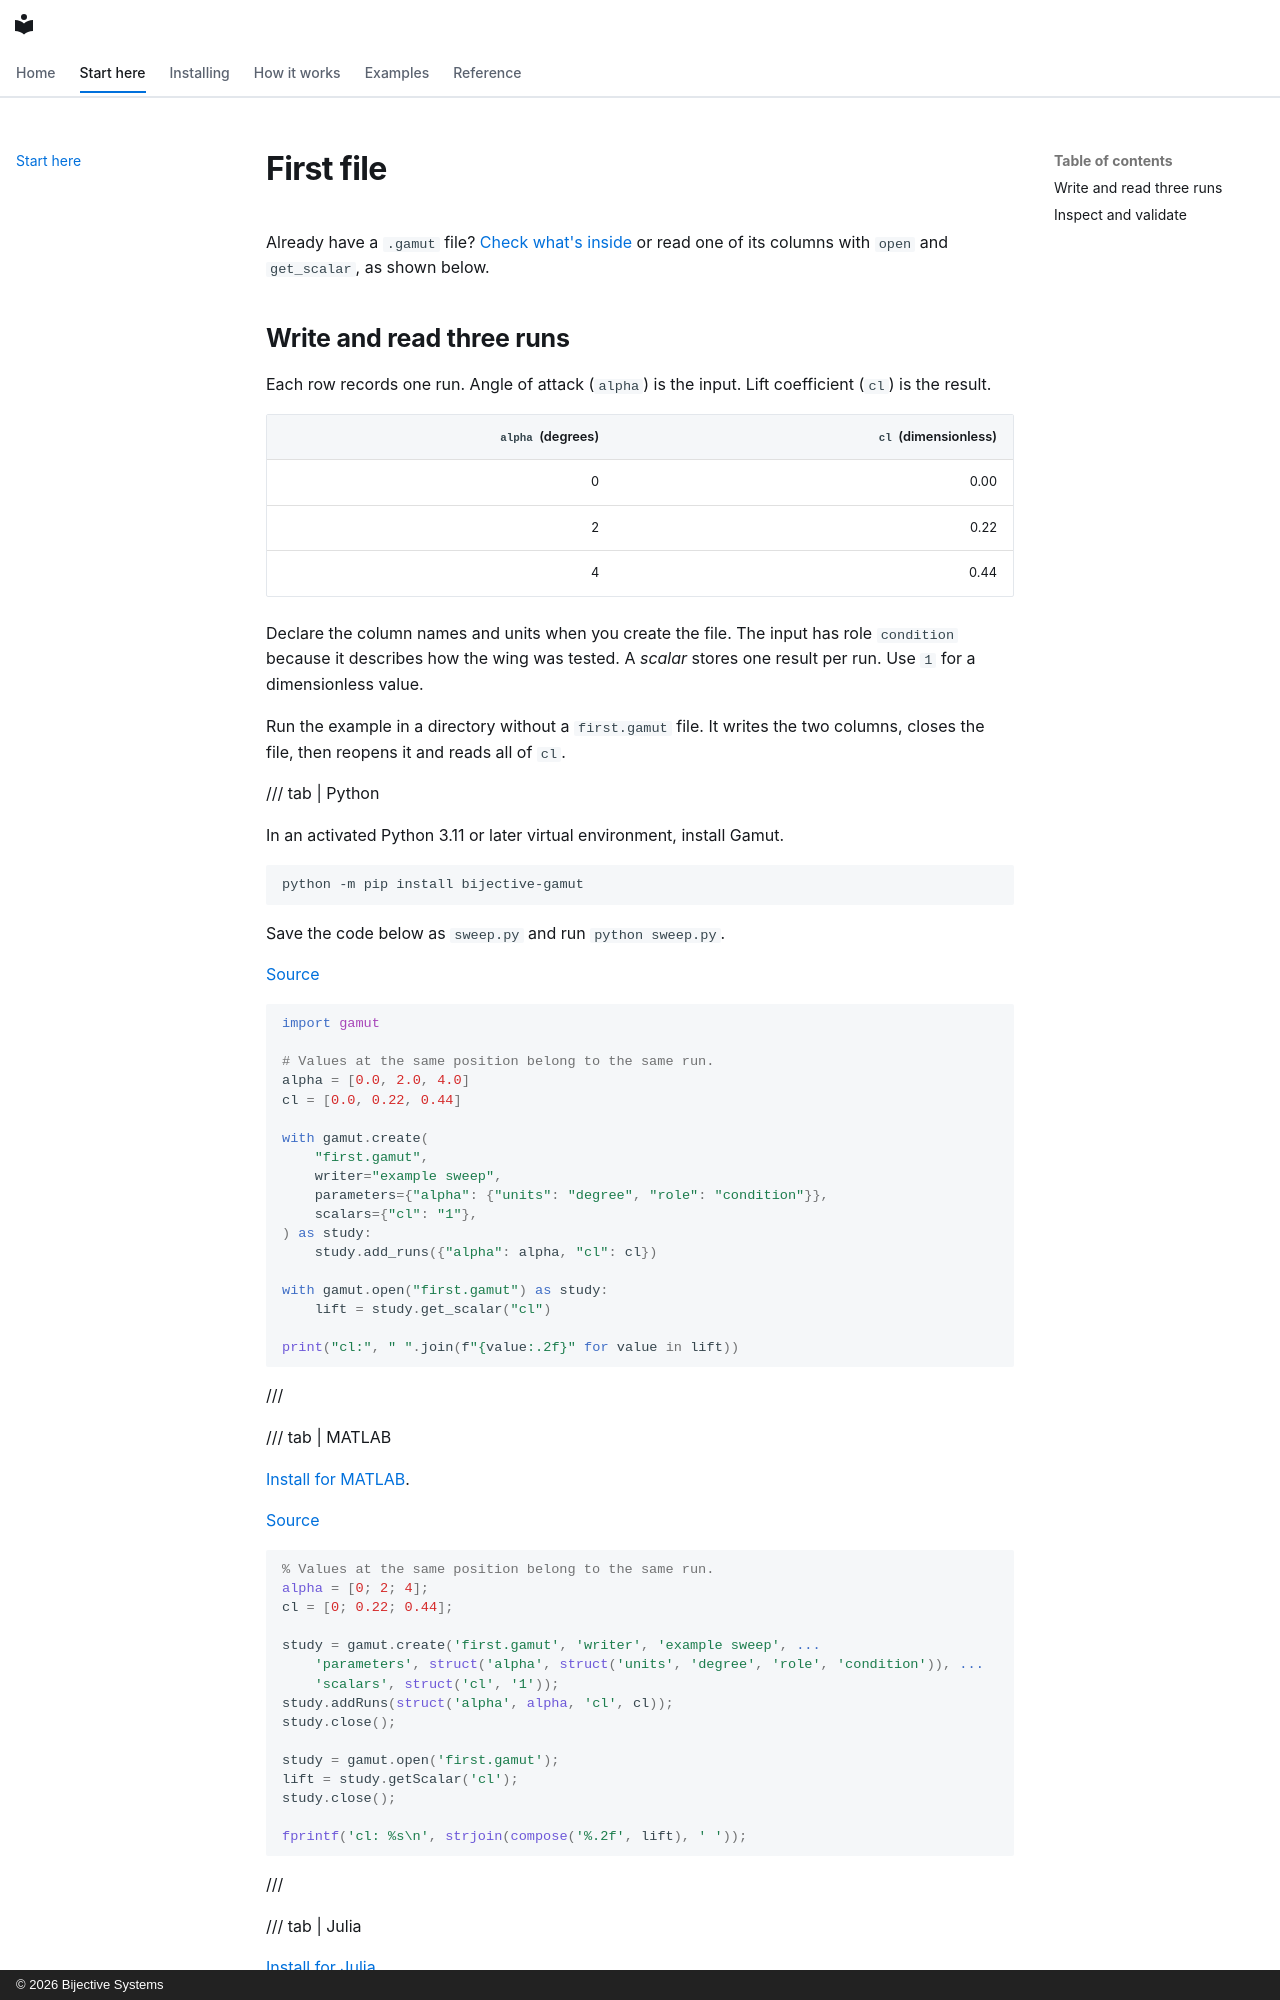

repository: bijective-systems-org/gamut · page: first-file.html · generator: mkdocs · copyright: © 2026 Bijective Systems

# First file

Already have a `.gamut` file? [Check what's inside](#inspect-and-validate)
or read one of its columns with `open` and `get_scalar`, as shown below.

## Write and read three runs

Each row records one run. Angle of attack (`alpha`) is the input.
Lift coefficient (`cl`) is the result.

| `alpha` (degrees) | `cl` (dimensionless) |
|---:|---:|
| 0 | 0.00 |
| 2 | 0.22 |
| 4 | 0.44 |

Declare the column names and units when you create the file. The input
has role `condition` because it describes how the wing was tested.
A *scalar* stores one result per run. Use `1` for a dimensionless value.

Run the example in a directory without a `first.gamut` file. It writes
the two columns, closes the file, then reopens it and reads all of `cl`.

/// tab | Python

In an activated Python 3.11 or later virtual environment, install Gamut.

```bash
python -m pip install bijective-gamut
```

Save the code below as `sweep.py` and run `python sweep.py`.

[Source](https://github.com/bijective-systems-org/gamut/blob/main/examples/00_readme.py)

```python
import gamut

# Values at the same position belong to the same run.
alpha = [0.0, 2.0, 4.0]
cl = [0.0, 0.22, 0.44]

with gamut.create(
    "first.gamut",
    writer="example sweep",
    parameters={"alpha": {"units": "degree", "role": "condition"}},
    scalars={"cl": "1"},
) as study:
    study.add_runs({"alpha": alpha, "cl": cl})

with gamut.open("first.gamut") as study:
    lift = study.get_scalar("cl")

print("cl:", " ".join(f"{value:.2f}" for value in lift))
```

///

/// tab | MATLAB

[Install for MATLAB](install.md).

[Source](https://github.com/bijective-systems-org/gamut/blob/main/examples/matlab/sweep.m)

```matlab
% Values at the same position belong to the same run.
alpha = [0; 2; 4];
cl = [0; 0.22; 0.44];

study = gamut.create('first.gamut', 'writer', 'example sweep', ...
    'parameters', struct('alpha', struct('units', 'degree', 'role', 'condition')), ...
    'scalars', struct('cl', '1'));
study.addRuns(struct('alpha', alpha, 'cl', cl));
study.close();

study = gamut.open('first.gamut');
lift = study.getScalar('cl');
study.close();

fprintf('cl: %s\n', strjoin(compose('%.2f', lift), ' '));
```

///

/// tab | Julia

[Install for Julia](install.md).

[Source](https://github.com/bijective-systems-org/gamut/blob/main/examples/julia/sweep.jl)

```julia
using GamutFile
using Printf
